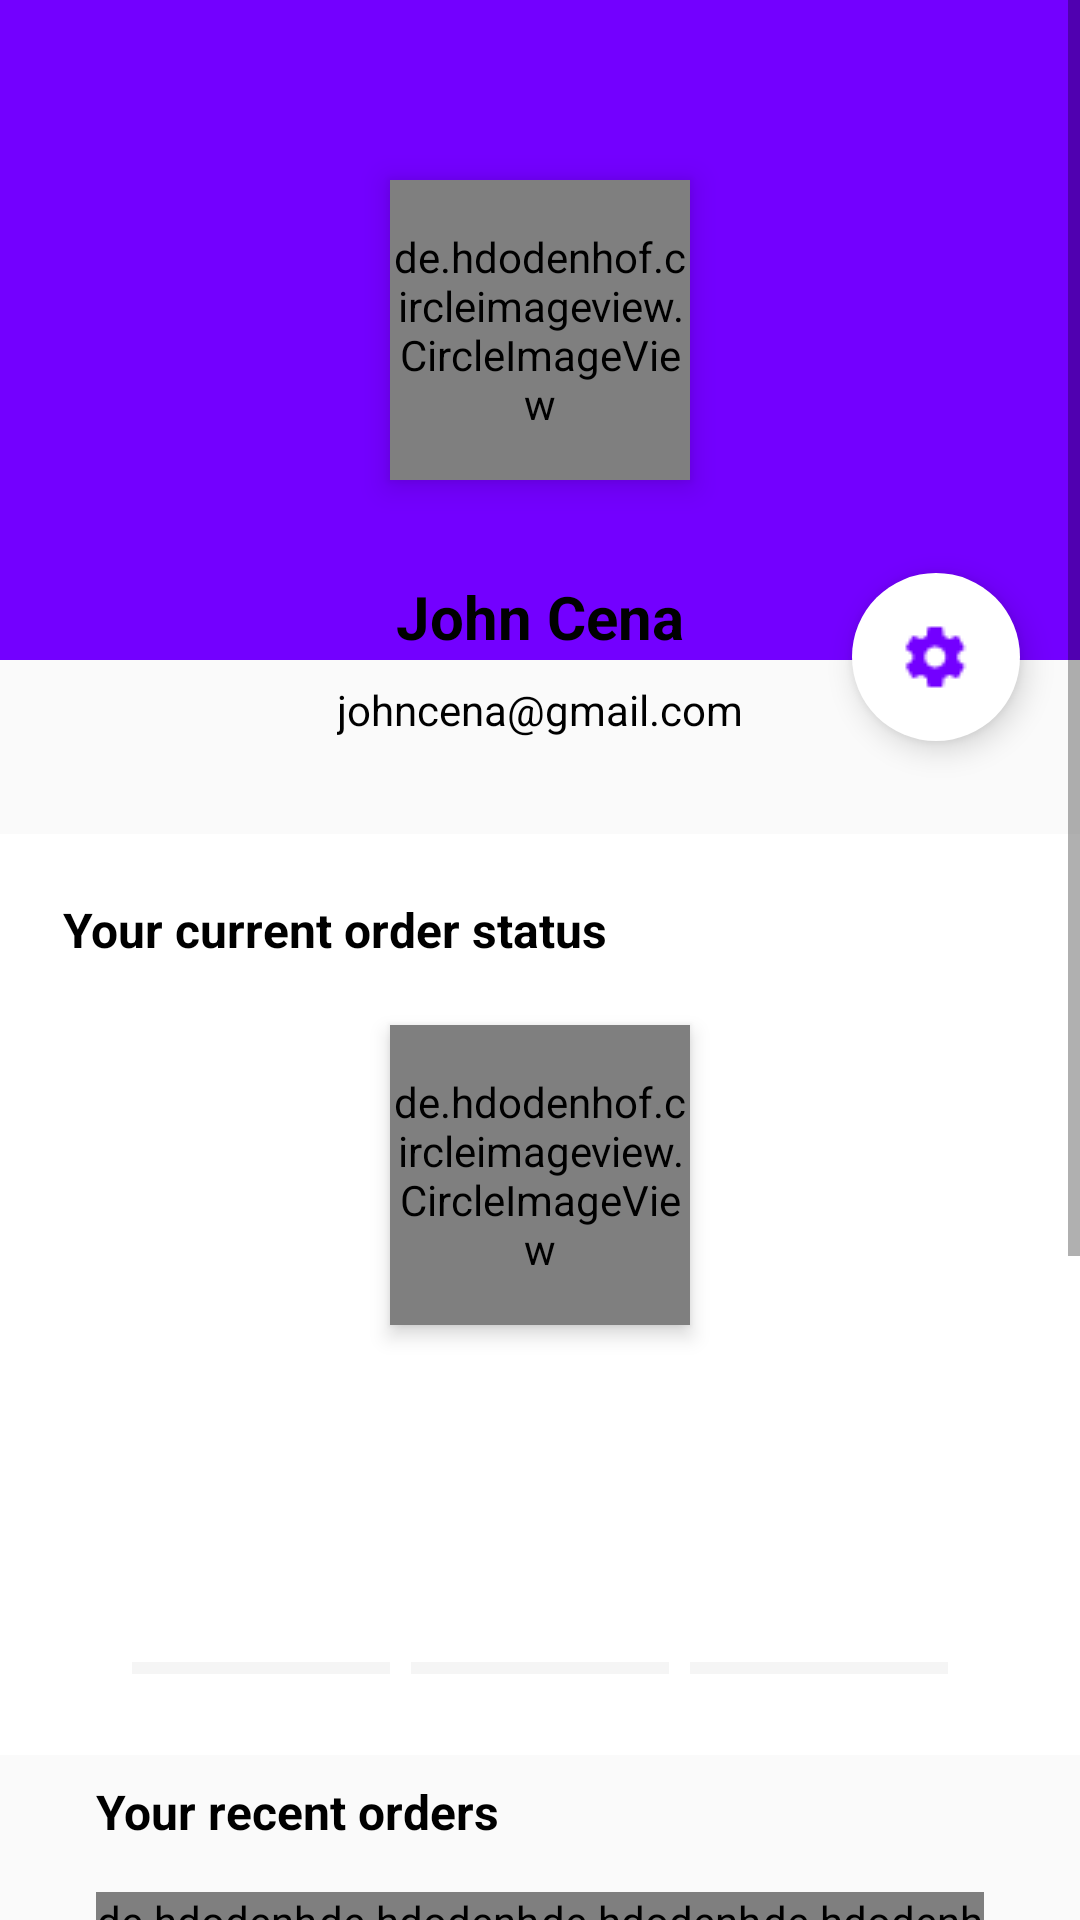

Layout XML and referenced resources for this Android screen:
<!-- AndroidManifest.xml: application theme Theme.MyMall -->
<!-- res/layout/fragment_my_account.xml -->
<?xml version="1.0" encoding="utf-8"?>

<FrameLayout xmlns:android="http://schemas.android.com/apk/res/android"
    xmlns:tools="http://schemas.android.com/tools"
    android:layout_width="match_parent"
    android:layout_height="match_parent"
    tools:context=".MyAccountFragment">

    <ScrollView
        android:layout_width="match_parent"
        android:layout_height="match_parent">

        <LinearLayout
            android:layout_width="match_parent"
            android:layout_height="wrap_content"
            android:orientation="vertical" >

            <include layout="@layout/profile_data_layout"/>
            <include layout="@layout/order_status_layout"/>
            <include layout="@layout/your_recent_orders_layout"/>
            <include layout="@layout/my_addresses_layout"/>

            <Button
                android:id="@+id/sign_out_btn"
                android:layout_width="match_parent"
                android:layout_height="60dp"
                android:layout_marginStart="16dp"
                android:layout_marginEnd="16dp"
                android:layout_marginBottom="16dp"
                android:backgroundTint="@color/colorPrimary"
                android:text="Sign Out"
                android:textColor="@color/colorWhite"
                android:textSize="14sp"
                android:textStyle="bold" />

        </LinearLayout>
    </ScrollView>
</FrameLayout>
<!-- res/layout/profile_data_layout.xml (included above) -->
<?xml version="1.0" encoding="utf-8"?>

<androidx.constraintlayout.widget.ConstraintLayout xmlns:android="http://schemas.android.com/apk/res/android"
    xmlns:app="http://schemas.android.com/apk/res-auto"
    xmlns:tools="http://schemas.android.com/tools"
    android:layout_width="match_parent"
    android:layout_height="wrap_content">

    <LinearLayout
        android:id="@+id/linearLayout"
        android:layout_width="match_parent"
        android:layout_height="220dp"
        android:background="@color/colorPrimary"
        android:orientation="horizontal"
        app:layout_constraintEnd_toEndOf="parent"
        app:layout_constraintStart_toStartOf="parent"
        app:layout_constraintTop_toTopOf="parent" />

    <de.hdodenhof.circleimageview.CircleImageView
        android:id="@+id/profile_image"
        android:layout_width="100dp"
        android:layout_height="100dp"
        android:elevation="6dp"
        android:src="@mipmap/profile_placeholder"
        app:civ_border_color="@color/colorWhite"
        app:civ_border_width="5dp"
        app:layout_constraintBottom_toBottomOf="@+id/linearLayout"
        app:layout_constraintEnd_toEndOf="parent"
        app:layout_constraintStart_toStartOf="parent"
        app:layout_constraintTop_toTopOf="@+id/linearLayout" />

    <LinearLayout
        android:id="@+id/linearLayout2"
        android:layout_width="wrap_content"
        android:layout_height="wrap_content"
        android:layout_marginTop="16dp"
        android:layout_marginBottom="16dp"
        android:background="@drawable/slider_background"
        android:elevation="6dp"
        android:orientation="vertical"

        android:padding="16dp"
        app:layout_constraintBottom_toBottomOf="parent"
        app:layout_constraintEnd_toEndOf="parent"
        app:layout_constraintStart_toStartOf="parent"
        app:layout_constraintTop_toBottomOf="@+id/profile_image">

        <TextView
            android:id="@+id/username"
            android:layout_width="match_parent"
            android:layout_height="wrap_content"
            android:layout_marginBottom="8dp"
            android:text="John Cena"
            android:textAlignment="center"
            android:textColor="@color/black"
            android:textSize="20sp"
            android:textStyle="bold" />

        <TextView
            android:id="@+id/user_email"
            android:layout_width="match_parent"
            android:layout_height="wrap_content"
            android:text="johncena@gmail.com"
            android:textAlignment="center"
            android:textColor="@color/black" />
    </LinearLayout>

    <com.google.android.material.floatingactionbutton.FloatingActionButton
        android:id="@+id/settings_btn"
        android:layout_width="wrap_content"
        android:layout_height="wrap_content"
        android:backgroundTint="@color/colorWhite"
        android:clickable="true"
        app:borderWidth="0dp"
        android:tint="@color/colorPrimary"
        app:layout_constraintBottom_toBottomOf="@+id/linearLayout2"
        app:layout_constraintEnd_toEndOf="parent"
        app:layout_constraintStart_toEndOf="@+id/linearLayout2"
        app:layout_constraintTop_toTopOf="@+id/linearLayout2"
        app:srcCompat="@drawable/settings" />
</androidx.constraintlayout.widget.ConstraintLayout>
<!-- res/layout/order_status_layout.xml (included above) -->
<?xml version="1.0" encoding="utf-8"?>

<androidx.constraintlayout.widget.ConstraintLayout xmlns:android="http://schemas.android.com/apk/res/android"
    xmlns:app="http://schemas.android.com/apk/res-auto"
    xmlns:tools="http://schemas.android.com/tools"
    android:layout_width="match_parent"
    android:layout_height="wrap_content"
    android:background="@color/colorWhite">

    <TextView
        android:id="@+id/textView12"
        android:layout_width="wrap_content"
        android:layout_height="wrap_content"
        android:layout_marginStart="16dp"
        android:layout_marginTop="16dp"
        android:background="@drawable/slider_background"
        android:elevation="4dp"
        android:padding="5dp"
        android:text="Your current order status"
        android:textColor="@color/black"
        android:textSize="16sp"
        android:textStyle="bold"
        app:layout_constraintStart_toStartOf="parent"
        app:layout_constraintTop_toTopOf="parent" />

    <de.hdodenhof.circleimageview.CircleImageView
        android:id="@+id/current_order_image"
        android:layout_width="100dp"
        android:layout_height="100dp"
        android:layout_marginStart="16dp"
        android:layout_marginTop="16dp"
        android:layout_marginEnd="16dp"
        android:elevation="4dp"
        android:src="@drawable/banner"
        app:civ_border_color="@color/colorPrimary"
        app:civ_border_width="5dp"
        app:layout_constraintEnd_toEndOf="parent"
        app:layout_constraintStart_toStartOf="parent"
        app:layout_constraintTop_toBottomOf="@+id/textView12" />

    <TextView
        android:id="@+id/tv_current_order_status"
        android:layout_width="wrap_content"
        android:layout_height="wrap_content"
        android:layout_marginStart="16dp"
        android:layout_marginTop="16dp"
        android:layout_marginEnd="16dp"
        android:background="@drawable/slider_background"
        android:backgroundTint="@color/colorPrimary"
        android:elevation="4dp"
        android:padding="16dp"
        android:text="OUT FOR DELIVERY"
        android:textColor="@color/colorWhite"
        android:textSize="28sp"
        android:textStyle="bold"
        app:layout_constraintEnd_toEndOf="parent"
        app:layout_constraintStart_toStartOf="parent"
        app:layout_constraintTop_toBottomOf="@+id/current_order_image" />

    <LinearLayout
        android:layout_width="0dp"
        android:layout_height="wrap_content"
        android:layout_marginStart="16dp"
        android:layout_marginTop="16dp"
        android:layout_marginEnd="16dp"
        android:layout_marginBottom="16dp"
        android:background="@drawable/slider_background"
        android:elevation="4dp"
        android:orientation="horizontal"
        android:padding="5dp"
        app:layout_constraintBottom_toBottomOf="parent"
        app:layout_constraintEnd_toEndOf="parent"
        app:layout_constraintStart_toStartOf="parent"
        app:layout_constraintTop_toBottomOf="@+id/tv_current_order_status">

        <ImageView
            android:id="@+id/ordered_indicator"
            android:layout_width="15dp"
            android:layout_height="15dp"
            android:src="@drawable/selected_dot"
            android:translationX="12dp"
            app:tint="@color/RecyclerViewBackground" />

        <ProgressBar
            android:id="@+id/order_packed_progress"
            style="?android:attr/progressBarStyleHorizontal"
            android:layout_width="wrap_content"
            android:layout_height="wrap_content"
            android:layout_weight="1"
            android:progress="0"
            android:progressBackgroundTint="@color/RecyclerViewBackground"
            android:progressTint="@color/successGreen"
            android:translationX="8dp"
            tools:layout_editor_absoluteX="85dp"
            tools:layout_editor_absoluteY="581dp" />

        <ImageView
            android:id="@+id/packed_indicator"
            android:layout_width="15dp"
            android:layout_height="15dp"
            android:src="@drawable/selected_dot"
            android:translationX="4dp"
            app:tint="@color/RecyclerViewBackground" />

        <ProgressBar
            android:id="@+id/packed_shipped_progress"
            style="?android:attr/progressBarStyleHorizontal"
            android:layout_width="wrap_content"
            android:layout_height="wrap_content"
            android:layout_weight="1"
            android:progress="0"
            android:progressBackgroundTint="@color/RecyclerViewBackground"
            android:progressTint="@color/successGreen"
            tools:layout_editor_absoluteX="85dp"
            tools:layout_editor_absoluteY="581dp" />

        <ImageView
            android:id="@+id/shipped_indicator"
            android:layout_width="15dp"
            android:layout_height="15dp"
            android:src="@drawable/selected_dot"
            android:translationX="-4dp"
            app:tint="@color/RecyclerViewBackground" />

        <ProgressBar
            android:id="@+id/shipped_delivered_progress"
            style="?android:attr/progressBarStyleHorizontal"
            android:layout_width="wrap_content"
            android:layout_height="wrap_content"
            android:layout_weight="1"
            android:progress="0"
            android:progressBackgroundTint="@color/RecyclerViewBackground"
            android:progressTint="@color/successGreen"
            android:translationX="-8dp"
            tools:layout_editor_absoluteX="85dp"
            tools:layout_editor_absoluteY="581dp" />

        <ImageView
            android:id="@+id/delivered_indicator"
            android:layout_width="15dp"
            android:layout_height="15dp"
            android:src="@drawable/selected_dot"
            android:translationX="-12dp"
            app:tint="@color/RecyclerViewBackground" />

    </LinearLayout>


</androidx.constraintlayout.widget.ConstraintLayout>
<!-- res/layout/your_recent_orders_layout.xml (included above) -->
<?xml version="1.0" encoding="utf-8"?>

<androidx.constraintlayout.widget.ConstraintLayout
    xmlns:android="http://schemas.android.com/apk/res/android"
    xmlns:app="http://schemas.android.com/apk/res-auto"
    xmlns:tools="http://schemas.android.com/tools"
    android:layout_marginStart="16dp"
    android:layout_marginEnd="16dp"
    android:elevation="4dp"
    android:background="@drawable/slider_background"
    android:layout_width="match_parent"
    android:layout_height="wrap_content">

    <TextView
        android:id="@+id/your_recent_orders_title"
        android:layout_width="wrap_content"
        android:layout_height="wrap_content"
        android:layout_marginStart="16dp"
        android:layout_marginTop="8dp"
        android:text="Your recent orders"
        android:textColor="#000000"
        android:textSize="16sp"
        android:textStyle="bold"
        app:layout_constraintStart_toStartOf="parent"
        app:layout_constraintTop_toTopOf="parent" />

    <LinearLayout
        android:id="@+id/recent_orders_container"
        android:layout_width="0dp"
        android:layout_height="wrap_content"
        android:layout_marginStart="16dp"
        android:layout_marginTop="16dp"
        android:layout_marginEnd="16dp"
        android:layout_marginBottom="16dp"
        android:orientation="horizontal"
        app:layout_constraintBottom_toBottomOf="parent"
        app:layout_constraintEnd_toEndOf="parent"
        app:layout_constraintStart_toStartOf="parent"
        app:layout_constraintTop_toBottomOf="@+id/your_recent_orders_title">

        <de.hdodenhof.circleimageview.CircleImageView
            android:layout_width="70dp"
            android:layout_height="70dp"
            android:layout_weight="1"
            android:src="@mipmap/phone_image"
            app:civ_border_color="@color/colorPrimary"
            app:civ_border_width="4dp" />

        <de.hdodenhof.circleimageview.CircleImageView
            android:layout_width="70dp"
            android:layout_height="70dp"
            android:layout_weight="1"
            android:src="@drawable/banner"
            app:civ_border_color="@color/colorPrimary"
            app:civ_border_width="4dp" />

        <de.hdodenhof.circleimageview.CircleImageView
            android:layout_width="70dp"
            android:layout_height="70dp"
            android:layout_weight="1"
            android:src="@mipmap/jabra"
            app:civ_border_color="@color/colorPrimary"
            app:civ_border_width="4dp" />

        <de.hdodenhof.circleimageview.CircleImageView
            android:layout_width="70dp"
            android:layout_height="70dp"
            android:layout_weight="1"
            android:src="@drawable/cod1"
            app:civ_border_color="@color/colorPrimary"
            app:civ_border_width="4dp" />


    </LinearLayout>
</androidx.constraintlayout.widget.ConstraintLayout>
<!-- res/layout/my_addresses_layout.xml (included above) -->
<?xml version="1.0" encoding="utf-8"?>

<androidx.constraintlayout.widget.ConstraintLayout
    xmlns:android="http://schemas.android.com/apk/res/android"
    xmlns:app="http://schemas.android.com/apk/res-auto"
    xmlns:tools="http://schemas.android.com/tools"
    android:background="@drawable/slider_background"
    android:elevation="4dp"
    android:layout_margin="16dp"
    android:layout_width="match_parent"
    android:layout_height="wrap_content">

    <TextView
        android:id="@+id/textView16"
        android:layout_width="wrap_content"
        android:layout_height="wrap_content"
        android:layout_marginStart="16dp"
        android:layout_marginTop="16dp"
        android:text="My Addresses"
        android:textStyle="bold"
        android:textColor="@color/black"
        android:textSize="18sp"
        app:layout_constraintStart_toStartOf="parent"
        app:layout_constraintTop_toTopOf="parent" />

    <Button
        android:id="@+id/view_all_address_button"
        android:layout_width="wrap_content"
        android:layout_height="wrap_content"
        android:layout_marginTop="8dp"
        android:layout_marginEnd="8dp"
        android:background="@color/colorWhite"
        android:text="View all"
        android:stateListAnimator="@null"
        android:textColor="@color/colorPrimary"
        app:layout_constraintEnd_toEndOf="parent"
        app:layout_constraintTop_toTopOf="parent" />

    <TextView
        android:id="@+id/name"
        android:layout_width="wrap_content"
        android:layout_height="wrap_content"
        android:layout_marginStart="16dp"
        android:layout_marginTop="16dp"
        android:text="Full Name"
        android:textColor="@color/black"
        android:textStyle="bold"
        app:layout_constraintStart_toStartOf="parent"
        app:layout_constraintTop_toBottomOf="@+id/textView16" />

    <TextView
        android:id="@+id/address"
        android:layout_width="0dp"
        android:layout_height="wrap_content"
        android:layout_marginStart="16dp"
        android:layout_marginTop="16dp"
        android:layout_marginEnd="16dp"
        android:text="Address"
        android:textColor="@color/black"
        app:layout_constraintEnd_toEndOf="parent"
        app:layout_constraintStart_toStartOf="parent"
        app:layout_constraintTop_toBottomOf="@+id/name" />

    <TextView
        android:id="@+id/pincode"
        android:layout_width="wrap_content"
        android:layout_height="wrap_content"
        android:layout_marginStart="16dp"
        android:layout_marginTop="8dp"
        android:layout_marginBottom="16dp"
        android:text="Pincode"
        android:textColor="@color/black"
        android:textStyle="bold"
        app:layout_constraintBottom_toBottomOf="parent"
        app:layout_constraintStart_toStartOf="parent"
        app:layout_constraintTop_toBottomOf="@+id/address" />
</androidx.constraintlayout.widget.ConstraintLayout>
<!-- resources referenced by this layout -->
<resources>
  <color name="RecyclerViewBackground">#d6d6d6</color>
  <color name="black">#FF000000</color>
  <color name="colorPrimary">#7300FF</color>
  <color name="colorWhite">#FFFFFF</color>
  <color name="successGreen">#11A10C</color>
  <!-- drawable settings: png bitmap (drawable, 475 bytes) -->
  <!-- mipmap jabra: jpg bitmap (mipmap-xxhdpi, 9904 bytes) -->
  <style name="Theme.MyMall" parent="Theme.AppCompat.DayNight.NoActionBar">
          
          <item name="colorPrimary">@color/colorPrimary</item>
          <item name="colorPrimaryDark">@color/colorPrimaryDark</item>
          <item name="colorAccent">@color/white</item>
          
          <item name="colorSecondary">@color/teal_200</item>
          <item name="colorSecondaryVariant">@color/teal_700</item>
          <item name="colorOnSecondary">@color/black</item>
          
          <item name="android:statusBarColor" tools:targetApi="l">?attr/colorPrimaryVariant</item>
          
      </style>
  <color name="colorPrimaryDark">#280061</color>
  <color name="white">#FFFFFFFF</color>
  <color name="teal_200">#FF03DAC5</color>
  <color name="teal_700">#FF018786</color>
</resources>
